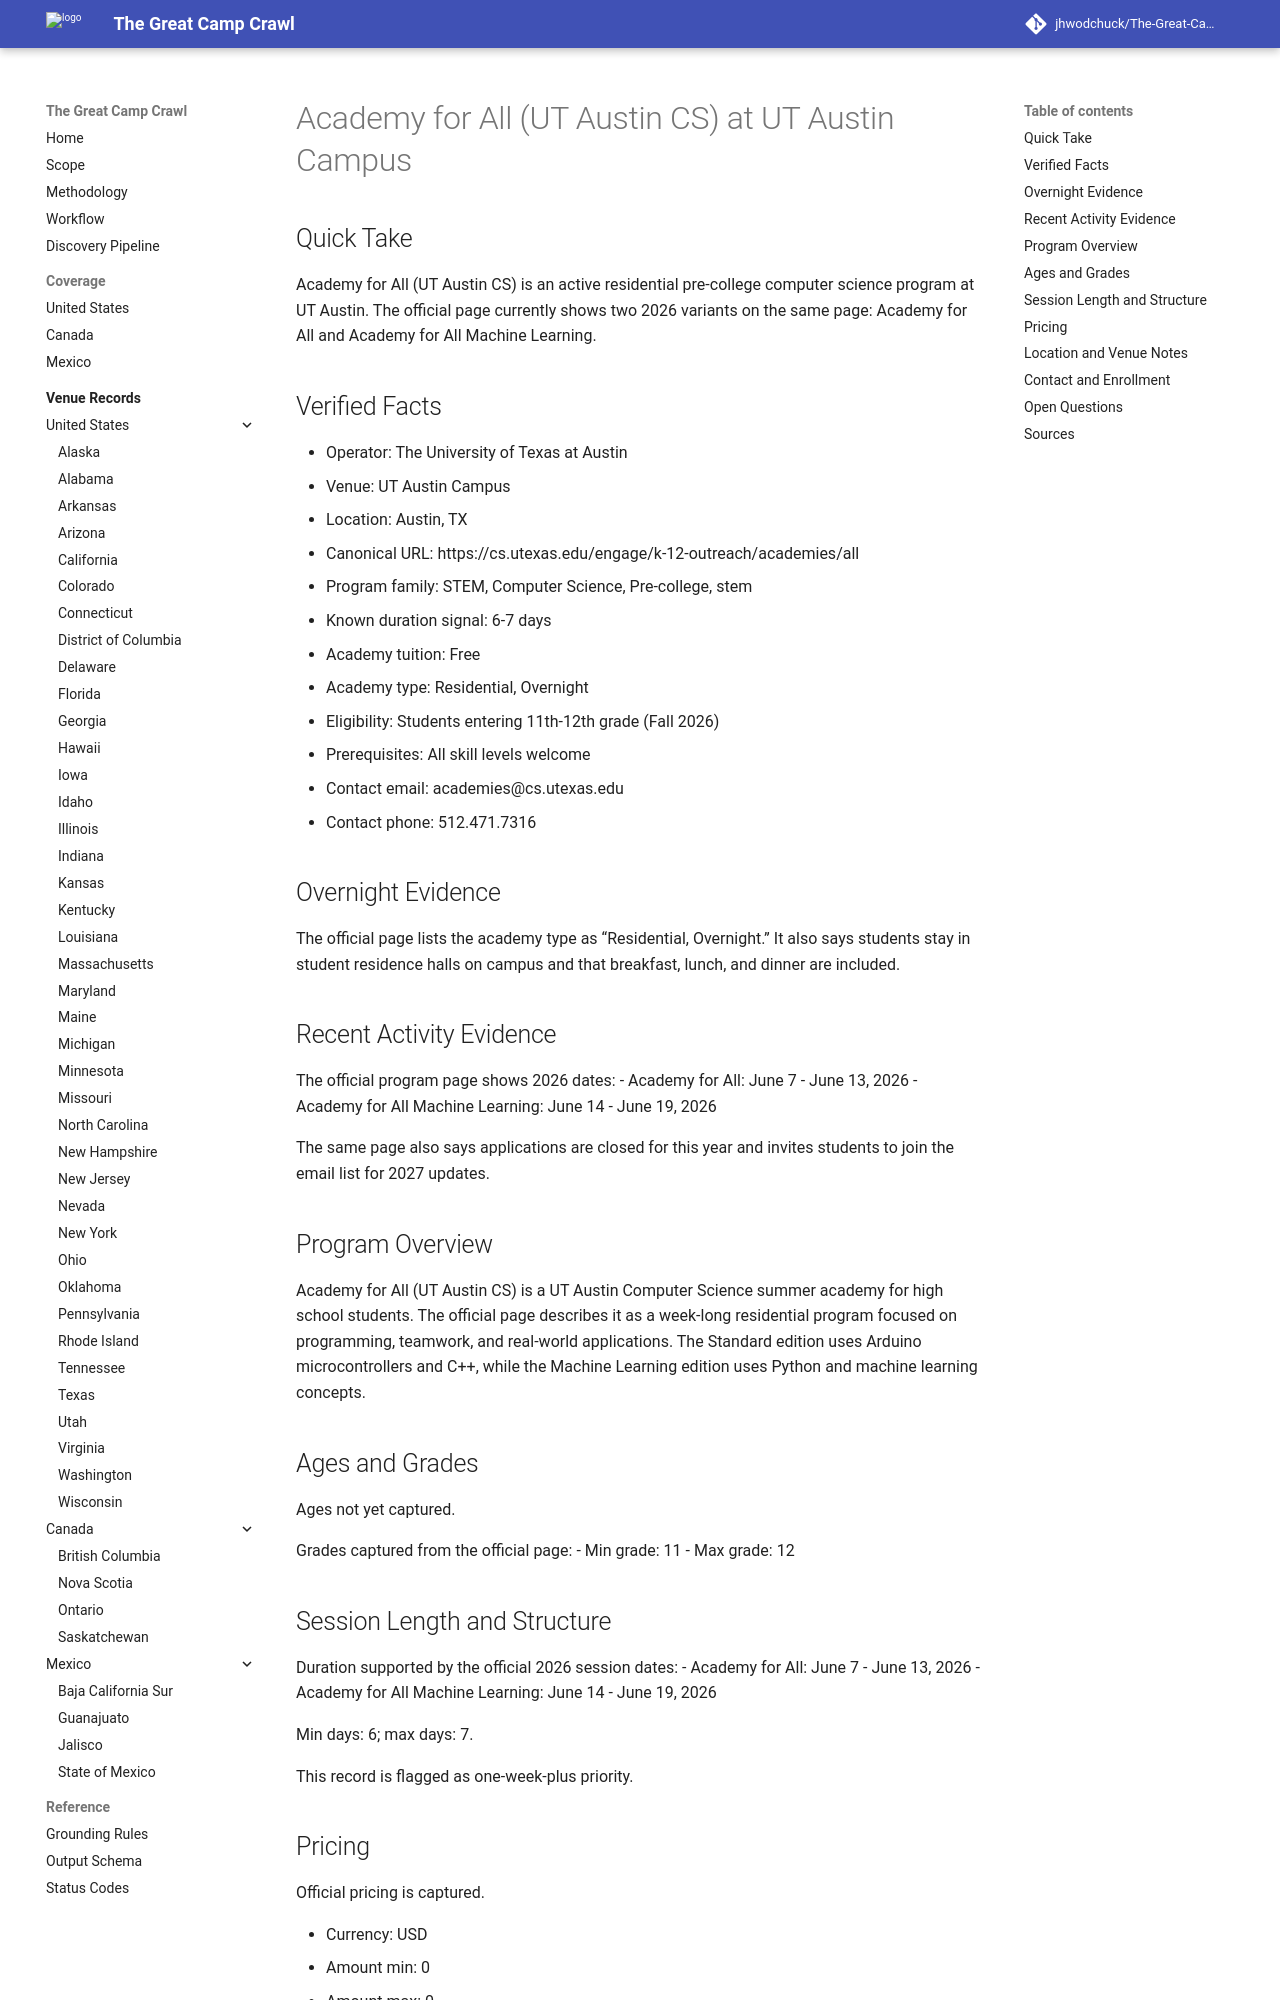

repository: jhwodchuck/The-Great-Camp-Crawl · page: camps/us/tx/academy-for-all-ut-austin-cs--us-tx-austin-ut-austin-campus--cand-us-tx-austin-academy-for-all-ut-austin-cs-ut-austin-campus/index.html · generator: mkdocs

---
record_id: cand-us-tx-austin-academy-for-all-ut-austin-cs-ut-austin-campus
camp_id: academy-for-all-ut-austin-cs
venue_id: us-tx-austin-ut-austin-campus
name: Academy for All (UT Austin CS)
display_name: Academy for All (UT Austin CS) at UT Austin Campus
country: US
country_name: United States
region: TX
region_name: Texas
city: Austin
venue_name: UT Austin Campus
program_family:
- STEM
- Computer Science
- Pre-college
- stem
camp_types:
- residential
- overnight
priority_flags:
  college_precollege: true
  one_week_plus: true
languages_found:
- English
source_language_primary: English
activity_status: active
activity_evidence_window_months: 24
duration:
  min_days: 6
  max_days: 7
pricing:
  currency: USD
  amount_min: 0
  amount_max: 0
  boarding_included: true
ages:
  min: null
  max: null
grades:
  min: 11
  max: 12
operator:
  name: The University of Texas at Austin
  type: university
website:
  canonical_url: https://cs.utexas.edu/engage/k-12-outreach/academies/all
  admissions_url: https://cs.utexas.edu/engage/outreach/academies/application-process
  session_dates_url: https://cs.utexas.edu/engage/k-12-outreach/academies/all
  pricing_url: https://cs.utexas.edu/faq/3700
contact:
  email: academies@cs.utexas.edu
  phone: 512.471.7316
location:
  address: Gates-Dell Complex, 2317 Speedway, Austin, TX 78712
  postal_code: '78712'
  latitude: null
  longitude: null
verification:
  overnight_confirmed: true
  active_past_2_years_confirmed: true
  confidence: high
  last_verified: '2026-04-17'
evidence:
  overnight_source_url: https://cs.utexas.edu/engage/k-12-outreach/academies/all
  recent_activity_source_url: https://cs.utexas.edu/engage/k-12-outreach/academies/all
  duration_source_url: https://cs.utexas.edu/engage/k-12-outreach/academies/all
  pricing_source_url: https://cs.utexas.edu/faq/3700
tags:
- us
- tx
- austin
- stem
- computer-science
- pre-college
- residential
- overnight
- free
- ut-austin
draft_status: draft
---

# Academy for All (UT Austin CS) at UT Austin Campus

## Quick Take
Academy for All (UT Austin CS) is an active residential pre-college computer science program at UT Austin. The official page currently shows two 2026 variants on the same page: Academy for All and Academy for All Machine Learning.

## Verified Facts
- Operator: The University of Texas at Austin
- Venue: UT Austin Campus
- Location: Austin, TX
- Canonical URL: https://cs.utexas.edu/engage/k-12-outreach/academies/all
- Program family: STEM, Computer Science, Pre-college, stem
- Known duration signal: 6-7 days
- Academy tuition: Free
- Academy type: Residential, Overnight
- Eligibility: Students entering 11th-12th grade (Fall 2026)
- Prerequisites: All skill levels welcome
- Contact email: academies@cs.utexas.edu
- Contact phone: 512.471.7316

## Overnight Evidence
The official page lists the academy type as “Residential, Overnight.” It also says students stay in student residence halls on campus and that breakfast, lunch, and dinner are included.

## Recent Activity Evidence
The official program page shows 2026 dates:
- Academy for All: June 7 - June 13, 2026
- Academy for All Machine Learning: June 14 - June 19, 2026

The same page also says applications are closed for this year and invites students to join the email list for 2027 updates.
